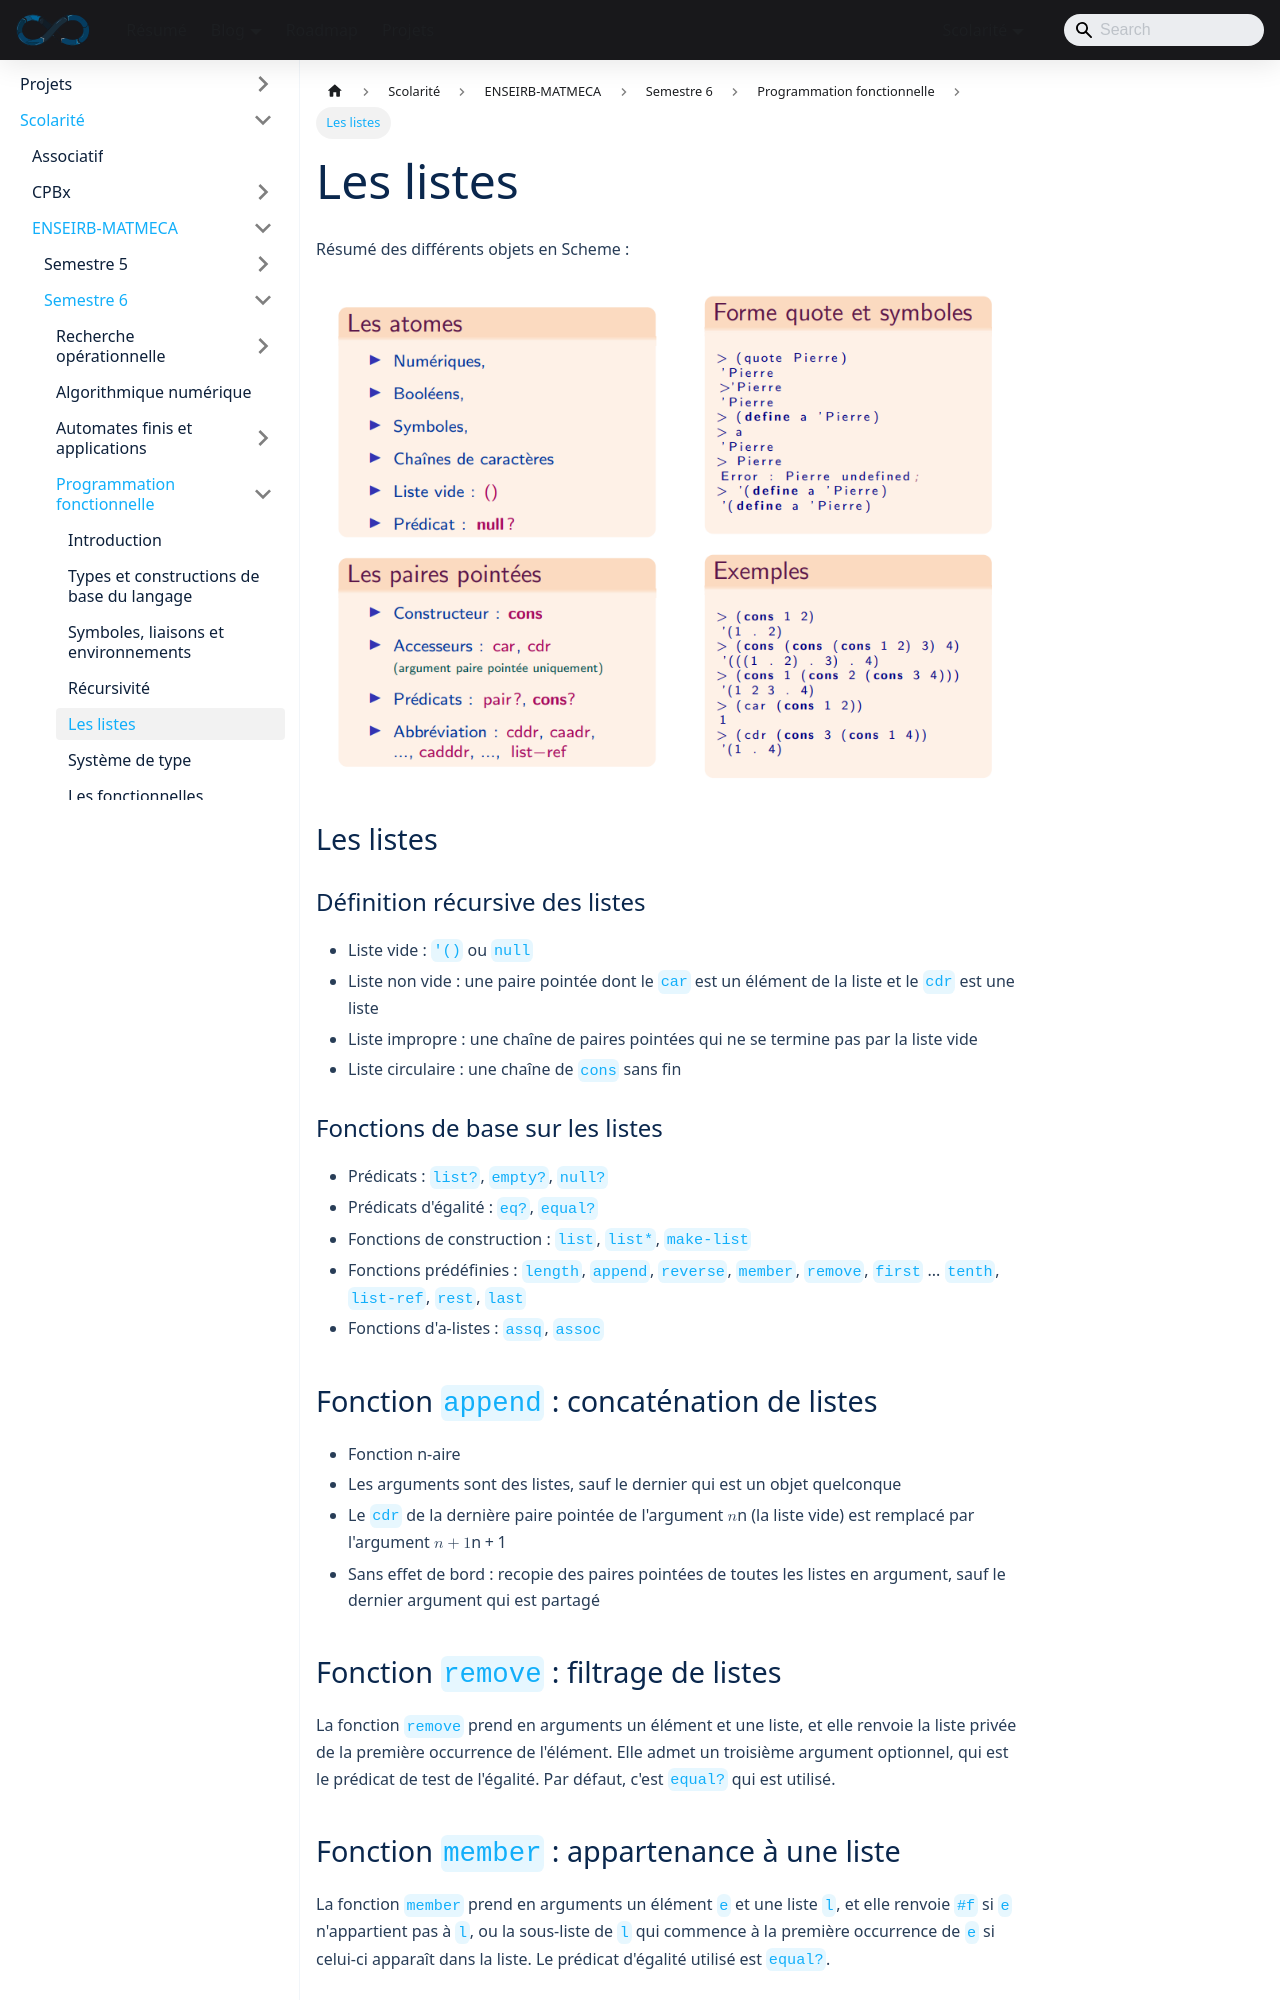

repository: sedelpeuch/sedelpeuch.github.io · page: docs/scolarite/enseirb/s6/fonc/notes5/index.html · generator: docusaurus

---
title: Les listes
description: "Listes en Scheme/Racket : définition récursive, fonctions de base, append, remove, member et listes d'association (assoc, assq, assv)."
---

Résumé des différents objets en Scheme :

![Résumé des objets Scheme](./img/objet.png)

## Les listes

### Définition récursive des listes

* Liste vide : `'()` ou `null`
* Liste non vide : une paire pointée dont le `car` est un élément de la liste et le `cdr` est une liste
* **Liste impropre** : une chaîne de paires pointées qui ne se termine pas par la liste vide
* **Liste circulaire** : une chaîne de `cons` sans fin

### Fonctions de base sur les listes

* **Prédicats** : `list?`, `empty?`, `null?`
* **Prédicats d'égalité** : `eq?`, `equal?`
* **Fonctions de construction** : `list`, `list*`, `make-list`
* **Fonctions prédéfinies** : `length`, `append`, `reverse`, `member`, `remove`, `first` ... `tenth`, `list-ref`, `rest`, `last`
* **Fonctions d'a-listes** : `assq`, `assoc`

## Fonction `append` : concaténation de listes

* Fonction n-aire
* Les arguments sont des listes, sauf le dernier qui est un objet quelconque
* Le `cdr` de la dernière paire pointée de l'argument $n$ (la liste vide) est remplacé par l'argument $n+1$
* Sans effet de bord : recopie des paires pointées de toutes les listes en argument, sauf le dernier argument qui est partagé

## Fonction `remove` : filtrage de listes

La fonction `remove` prend en arguments un élément et une liste, et elle renvoie la liste privée de la première occurrence de l'élément. Elle admet un troisième argument optionnel, qui est le prédicat de test de l'égalité. Par défaut, c'est `equal?` qui est utilisé.
